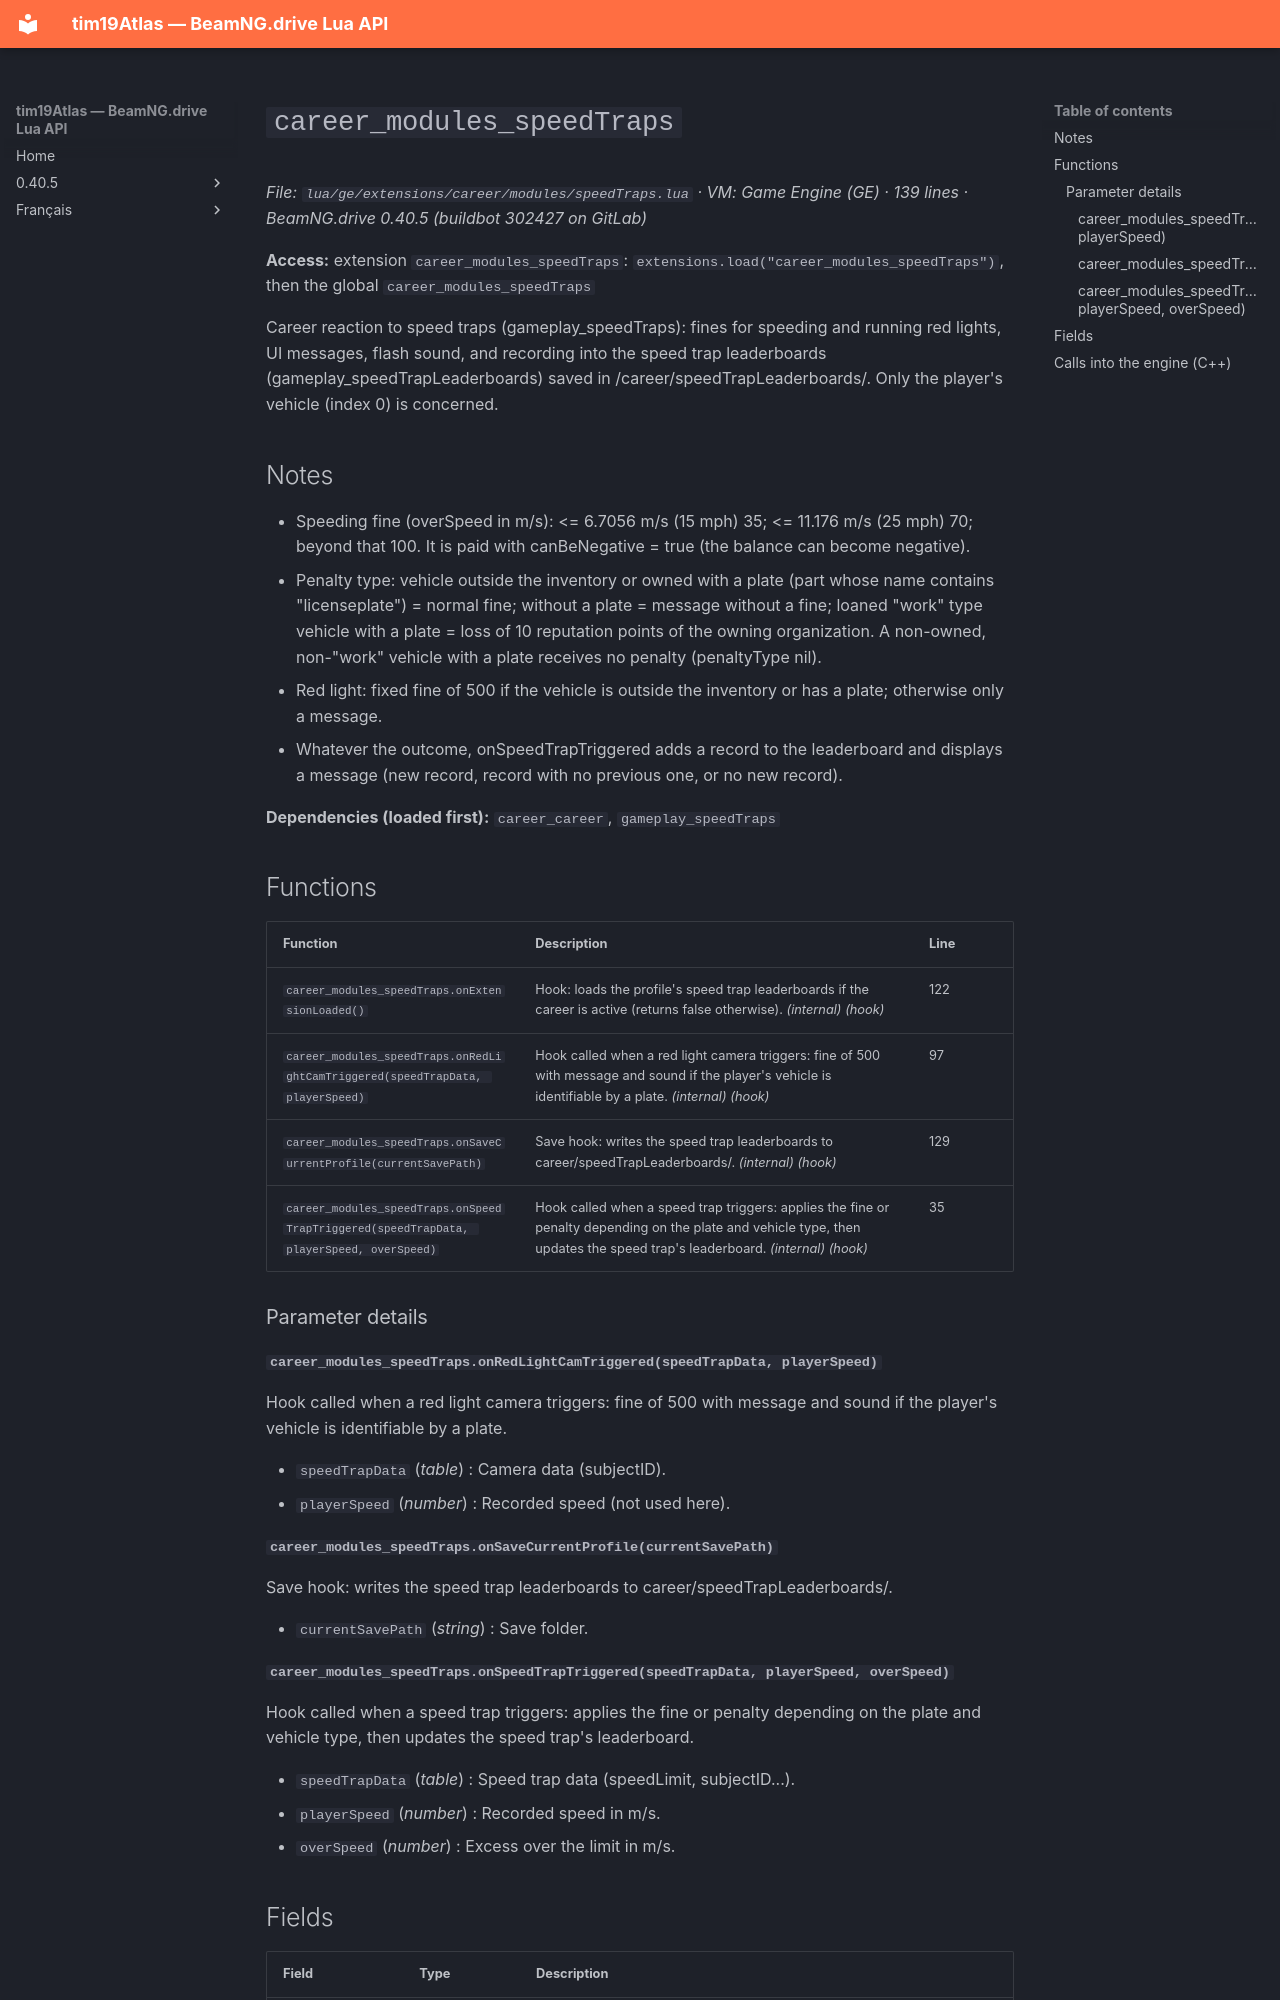

repository: Tim0219800/beamng-lua-atlas · page: 0.40.5/ge/extensions/career/modules/speedTraps.html · generator: mkdocs

# `career_modules_speedTraps`

*File: `lua/ge/extensions/career/modules/speedTraps.lua` · VM: Game Engine (GE) · 139 lines · BeamNG.drive 0.40.5 (buildbot 302427 on GitLab)*

**Access:** extension `career_modules_speedTraps`: `extensions.load("career_modules_speedTraps")`, then the global `career_modules_speedTraps`

Career reaction to speed traps (gameplay_speedTraps): fines for speeding and running red lights, UI messages, flash sound, and recording into the speed trap leaderboards (gameplay_speedTrapLeaderboards) saved in <save>/career/speedTrapLeaderboards/. Only the player's vehicle (index 0) is concerned.

## Notes

- Speeding fine (overSpeed in m/s): <= 6.7056 m/s (15 mph) 35; <= 11.176 m/s (25 mph) 70; beyond that 100. It is paid with canBeNegative = true (the balance can become negative).
- Penalty type: vehicle outside the inventory or owned with a plate (part whose name contains "licenseplate") = normal fine; without a plate = message without a fine; loaned "work" type vehicle with a plate = loss of 10 reputation points of the owning organization. A non-owned, non-"work" vehicle with a plate receives no penalty (penaltyType nil).
- Red light: fixed fine of 500 if the vehicle is outside the inventory or has a plate; otherwise only a message.
- Whatever the outcome, onSpeedTrapTriggered adds a record to the leaderboard and displays a message (new record, record with no previous one, or no new record).

**Dependencies (loaded first):** `career_career`, `gameplay_speedTraps`

## Functions

| Function | Description | Line |
|---|---|---|
| `career_modules_speedTraps.onExtensionLoaded()` | Hook: loads the profile's speed trap leaderboards if the career is active (returns false otherwise). *(internal)* *(hook)* | 122 |
| `career_modules_speedTraps.onRedLightCamTriggered(speedTrapData, playerSpeed)` | Hook called when a red light camera triggers: fine of 500 with message and sound if the player's vehicle is identifiable by a plate. *(internal)* *(hook)* | 97 |
| `career_modules_speedTraps.onSaveCurrentProfile(currentSavePath)` | Save hook: writes the speed trap leaderboards to career/speedTrapLeaderboards/. *(internal)* *(hook)* | 129 |
| `career_modules_speedTraps.onSpeedTrapTriggered(speedTrapData, playerSpeed, overSpeed)` | Hook called when a speed trap triggers: applies the fine or penalty depending on the plate and vehicle type, then updates the speed trap's leaderboard. *(internal)* *(hook)* | 35 |

### Parameter details

#### `career_modules_speedTraps.onRedLightCamTriggered(speedTrapData, playerSpeed)`

Hook called when a red light camera triggers: fine of 500 with message and sound if the player's vehicle is identifiable by a plate.

- `speedTrapData` (*table*) : Camera data (subjectID).
- `playerSpeed` (*number*) : Recorded speed (not used here).

#### `career_modules_speedTraps.onSaveCurrentProfile(currentSavePath)`

Save hook: writes the speed trap leaderboards to career/speedTrapLeaderboards/.

- `currentSavePath` (*string*) : Save folder.
